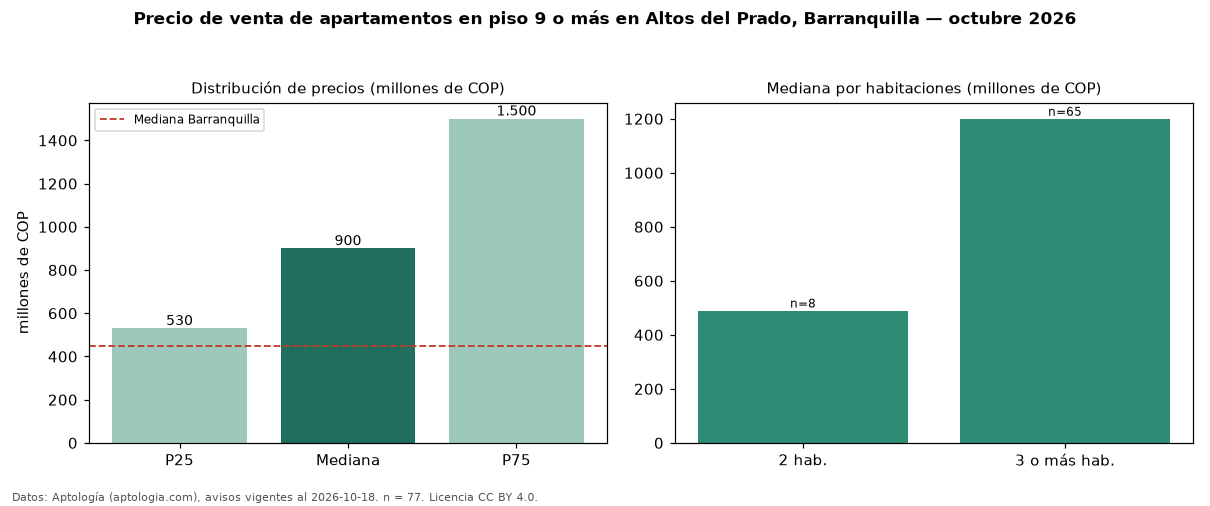

The table this chart was drawn from, first rows:
seccion, metrica, valor, moneda, n
filtro, piso3, en piso 9 o más, , 77
precio, p25, 530000000, COP, 77
precio, mediana, 900000000, COP, 77
precio, p75, 1500000000, COP, 77
precio, minimo, 310000000, COP, 77
precio, maximo, 3700000000, COP, 77
m2, mediana_precio_m2, 4453782, COP, 75
m2, area_mediana_m2, 200.0, m2, 75
admin, mediana_admin_mes, 1261500, COP, 64
banos, mediana_banos, 4.0, , 
parqueadero, pct_con_parqueadero, 100.0, %, 77
estrato, estrato_mas_frecuente, 6, , 77
habitaciones, 2, 490000000, COP, 8
habitaciones, 3+, 1200000000, COP, 65
ciudad, mediana_ciudad_referencia, 450000000, COP, 
ciudad, mediana_m2_ciudad, 4531707, COP, 
fuente, fecha_datos, 2026-10-18, , 
fuente, atribucion, https://www.aptologia.com/venta/barranqu…, , 
fuente, licencia, CC BY 4.0, , 
